Dataset: Data (GitHub, yashhashhrrreee/Peppermint-Identification-and-Classification-Model). Classes: dried, fresh, spoiled.

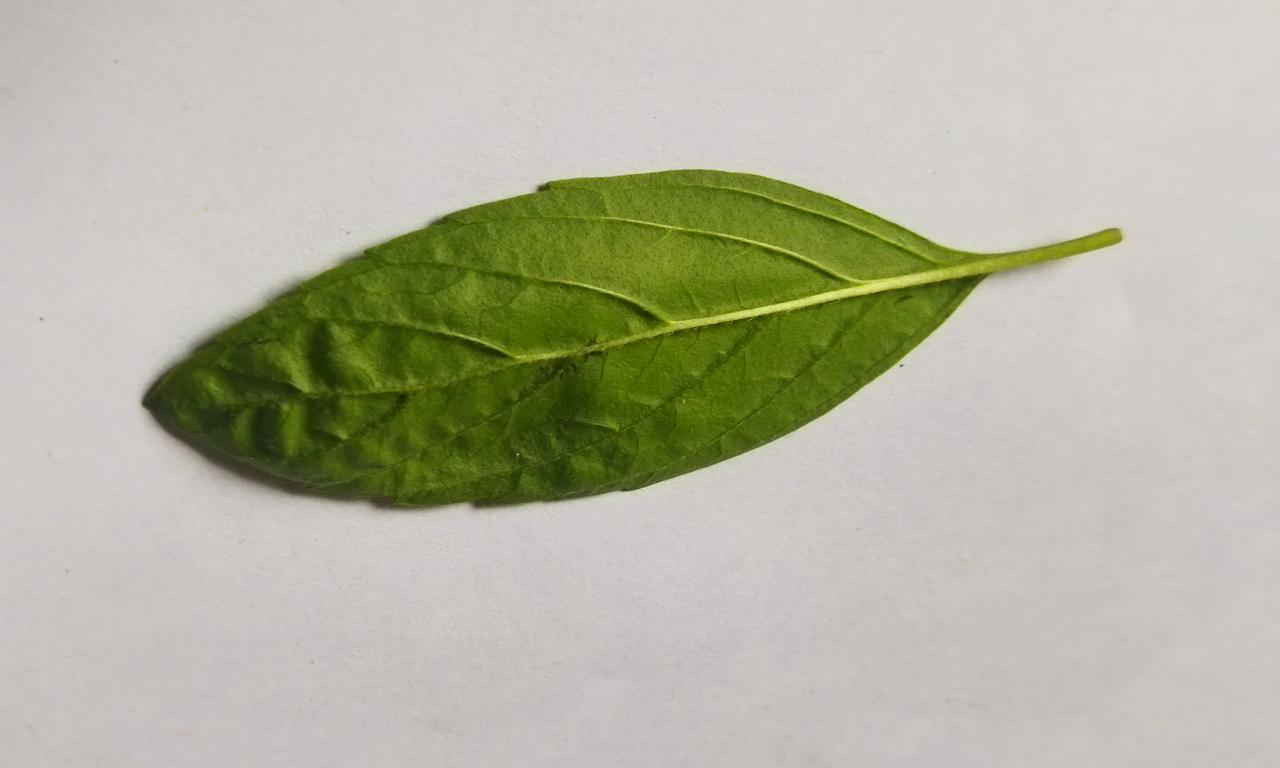
Label: fresh

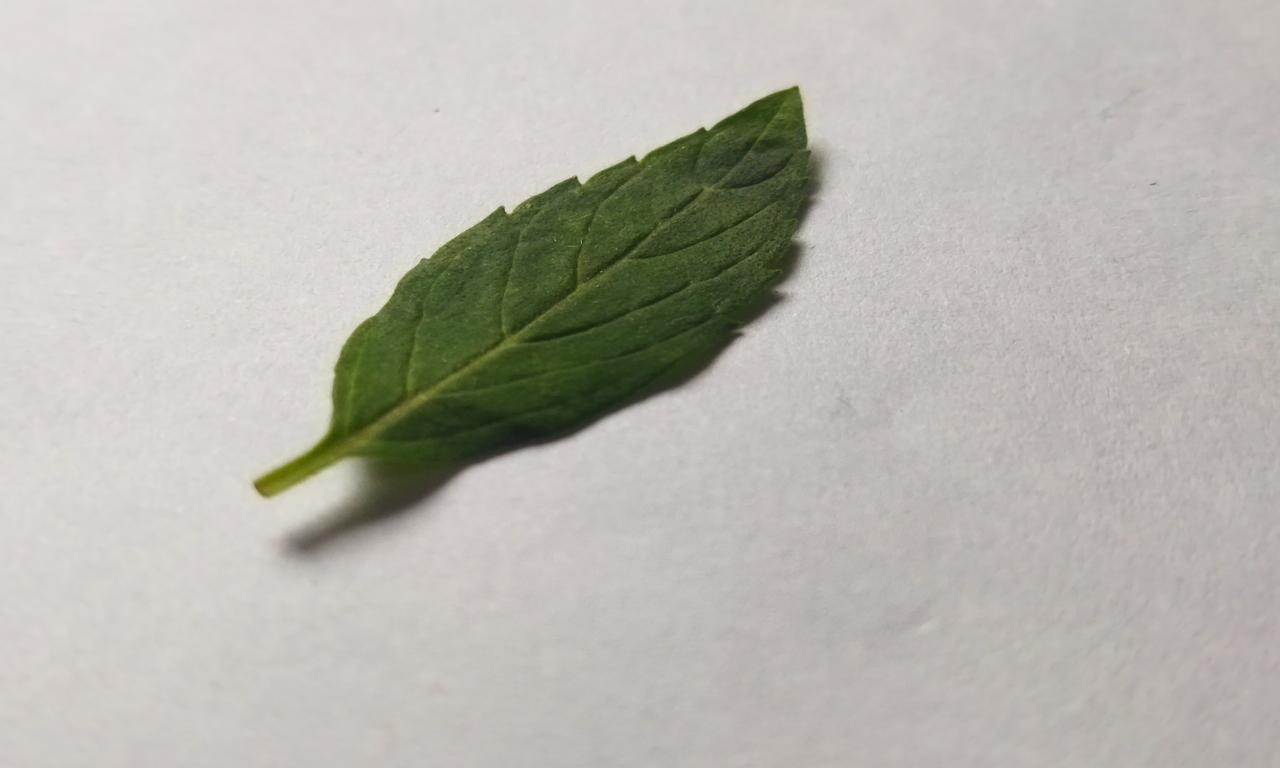
Label: fresh

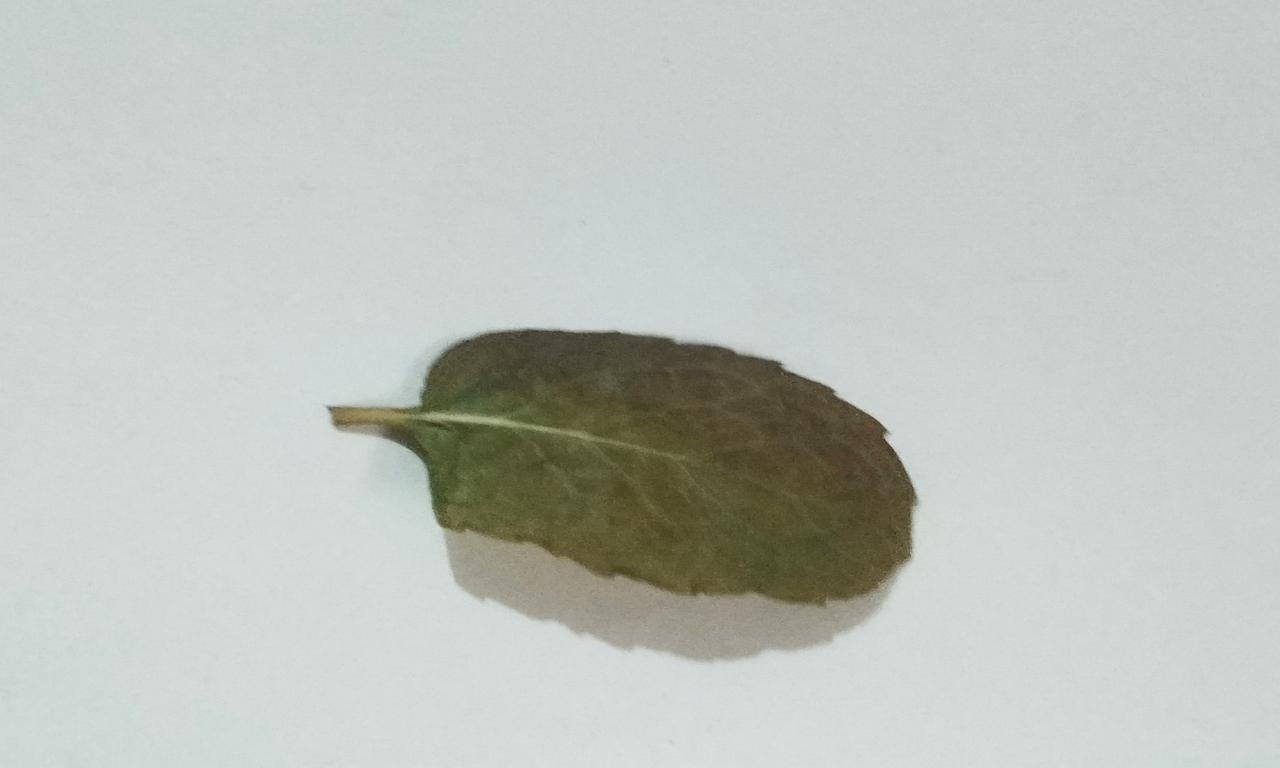
Label: dried

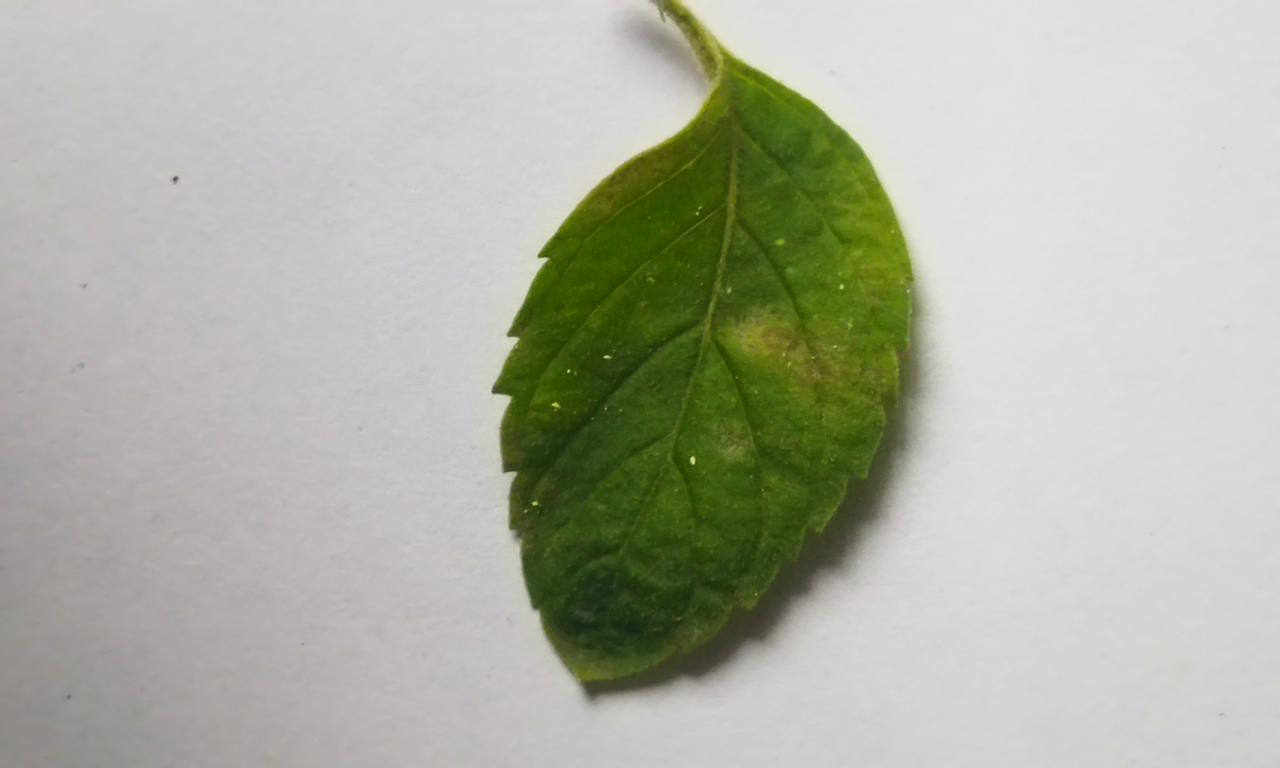
Label: spoiled

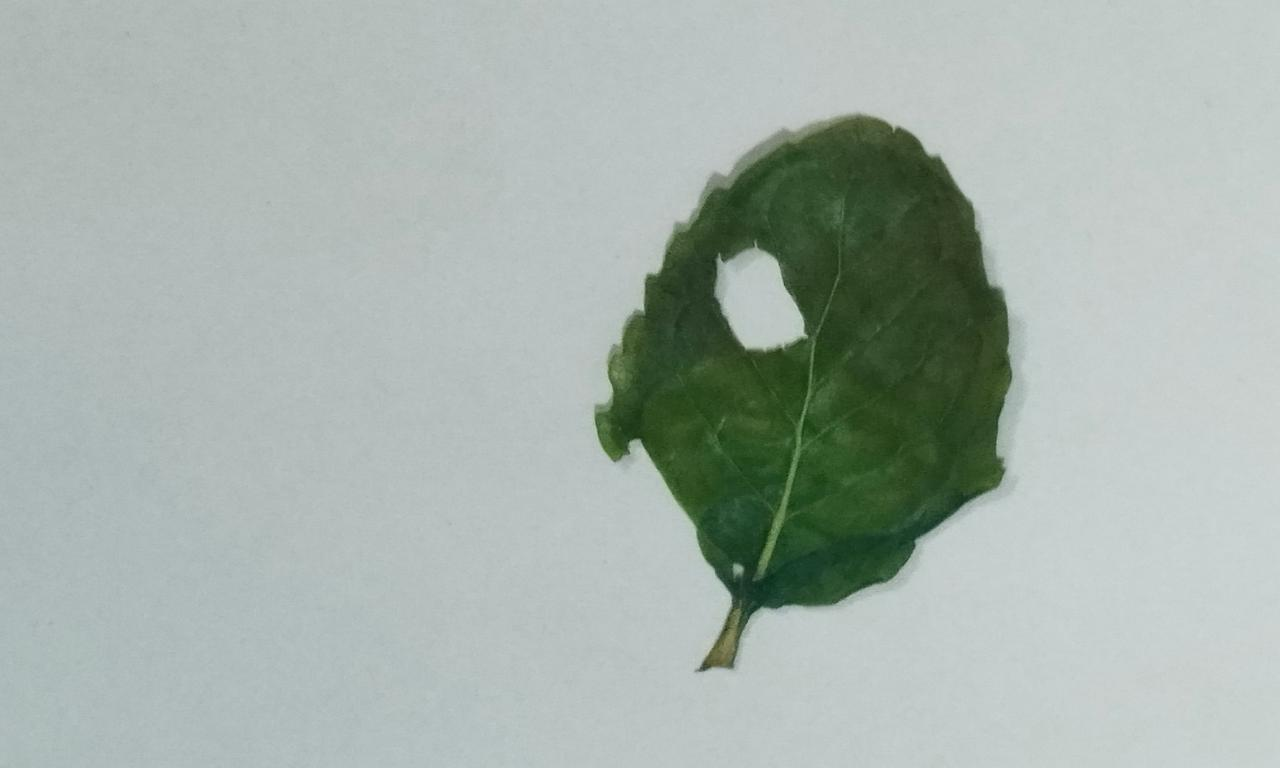
Label: dried

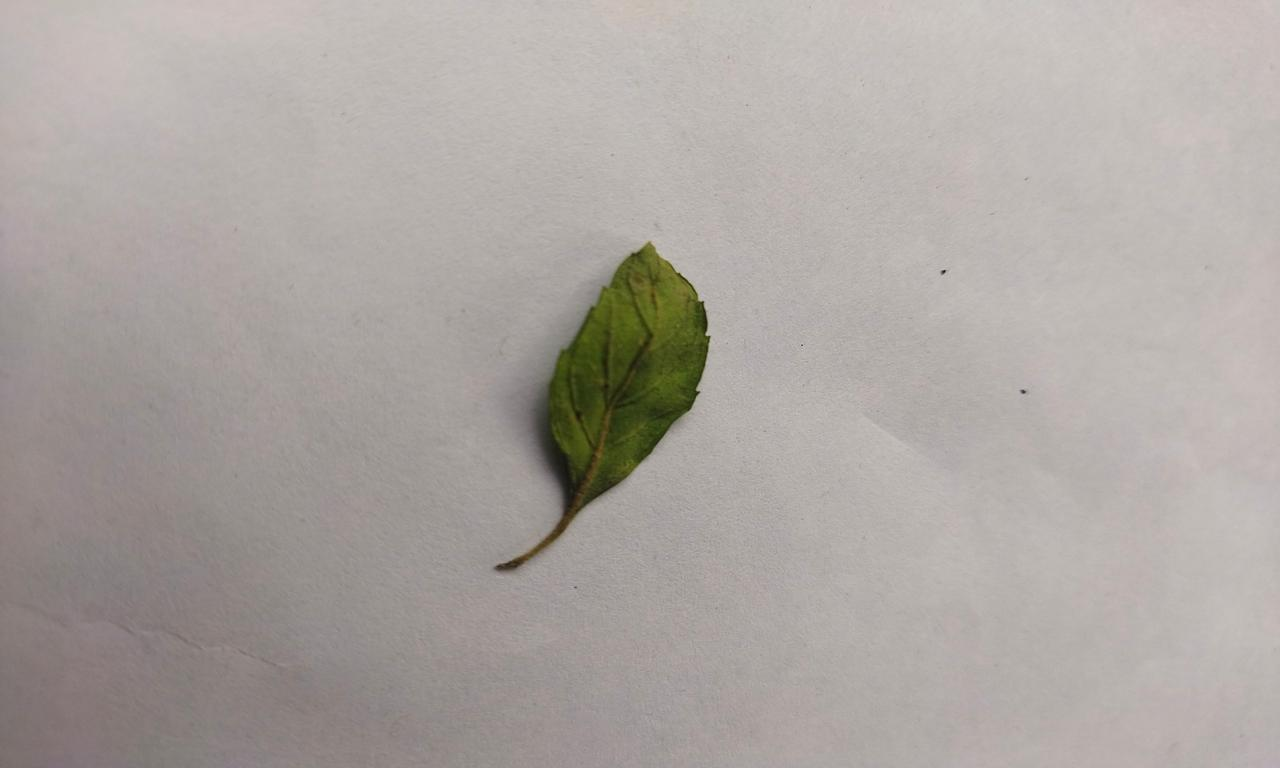
Label: spoiled
